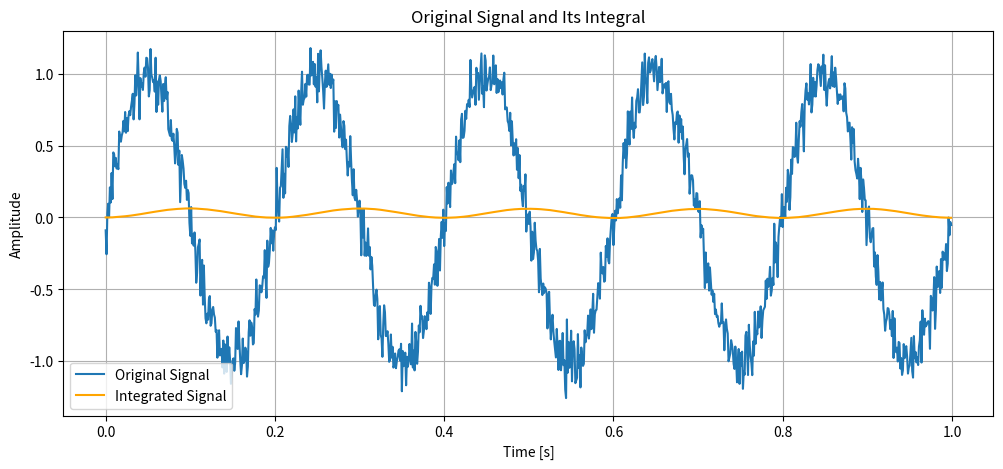

Here is the Python script that generated this plot:
import numpy as np
import matplotlib.pyplot as plt
# -----------------------------
# 1. Sampling parameters
# -----------------------------
fs = 1000               # Sampling frequency in Hz
T = 1.0                 # Duration in seconds
N = int(fs * T)         # Number of samples
t = np.linspace(0, T, N, endpoint=False)
# -----------------------------
# 2. Generate signal
# -----------------------------
freq = 5                # 5 Hz sine wave
signal = np.sin(2 * np.pi * freq * t) + 0.1*np.random.randn(N)
# -----------------------------
# 3. Integrate signal
# -----------------------------
dt = 1/fs
integral_signal = np.cumsum(signal) * dt
# -----------------------------
# 4. Combined plot
# -----------------------------
plt.figure(figsize=(12,5))
plt.plot(t, signal, label="Original Signal")
plt.plot(t, integral_signal, color='orange', label="Integrated Signal")
plt.title("Original Signal and Its Integral")
plt.xlabel("Time [s]")
plt.ylabel("Amplitude")
plt.grid(True)
plt.legend()
plt.show()
